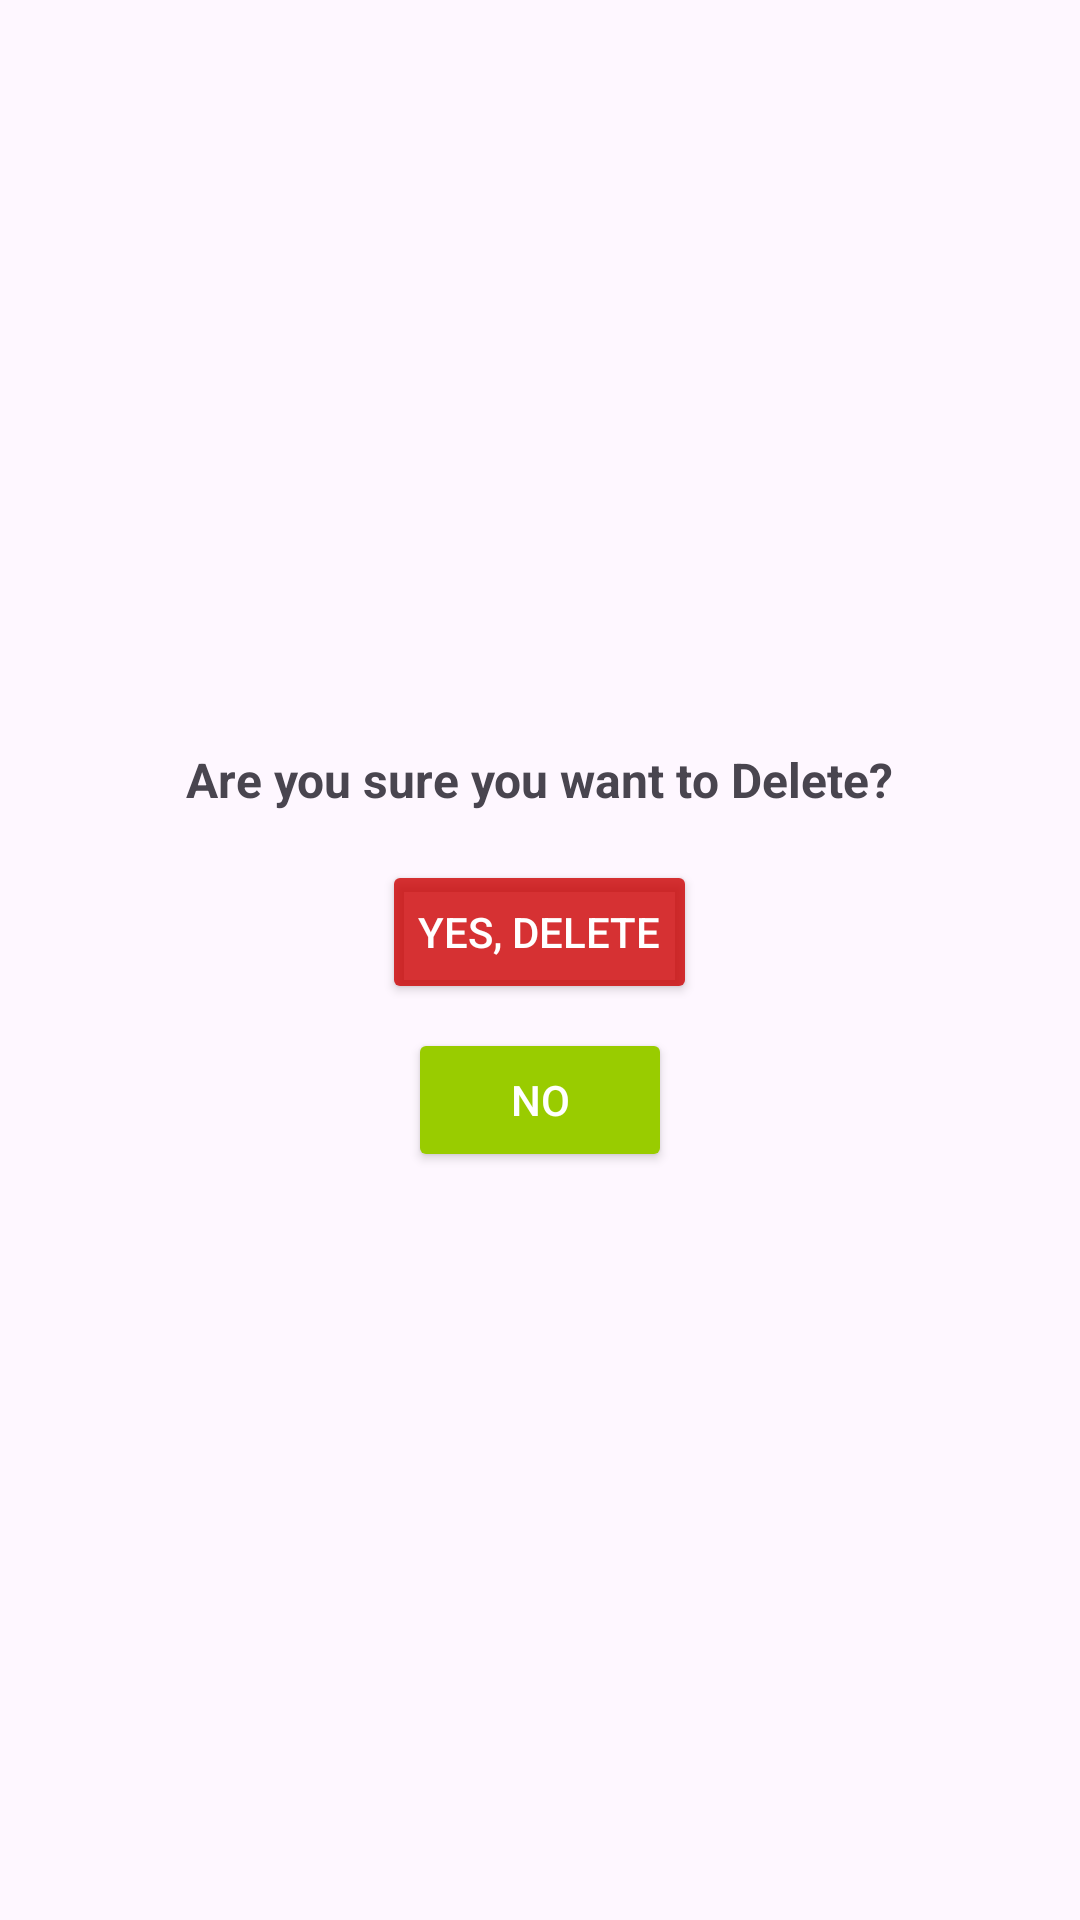

Write the Android layout XML for this screen, with the resource values it uses.
<!-- AndroidManifest.xml: application theme Theme.BidNow -->
<!-- res/layout/confirm_delete_dialog.xml -->
<?xml version="1.0" encoding="utf-8"?>
<RelativeLayout xmlns:android="http://schemas.android.com/apk/res/android"
    android:layout_width="wrap_content"
    android:layout_height="wrap_content"
    xmlns:app="http://schemas.android.com/apk/res-auto"
    android:gravity="center"
    app:cornerRadius="12dp"
    android:layout_gravity="center"
    style="@style/Theme.AppCompat"
    android:elevation="8dp"
    android:padding="16dp">

    <TextView
        android:id="@+id/dialogDeleteTitle"
        android:layout_width="wrap_content"
        android:layout_height="wrap_content"
        android:text="Are you sure you want to Delete?"
        android:textSize="16sp"
        android:textStyle="bold"
        android:layout_centerHorizontal="true"/>

    <Button
        android:id="@+id/btnDeleteYes"
        android:layout_width="wrap_content"
        android:layout_height="wrap_content"
        android:layout_below="@id/dialogDeleteTitle"
        android:layout_centerHorizontal="true"
        android:layout_marginTop="16dp"
        android:backgroundTint="#cc00"
        app:cornerRadius="8dp"
        android:text="Yes, Delete"
        android:textColor="@android:color/white" />

    <Button
        android:id="@+id/btnDeleteNo"
        android:layout_width="wrap_content"
        android:layout_height="wrap_content"
        android:text="No"
        android:backgroundTint="#99cc00"
        android:textColor="@android:color/white"
        app:cornerRadius="8dp"
        android:layout_below="@id/btnDeleteYes"
        android:layout_centerHorizontal="true"
        android:layout_marginTop="8dp"/>
</RelativeLayout>
<!-- resources referenced by this layout -->
<resources>
  <style name="Theme.BidNow" parent="Base.Theme.BidNow" />
  <style name="Base.Theme.BidNow" parent="Theme.Material3.Light.NoActionBar">
          
          
      </style>
</resources>
